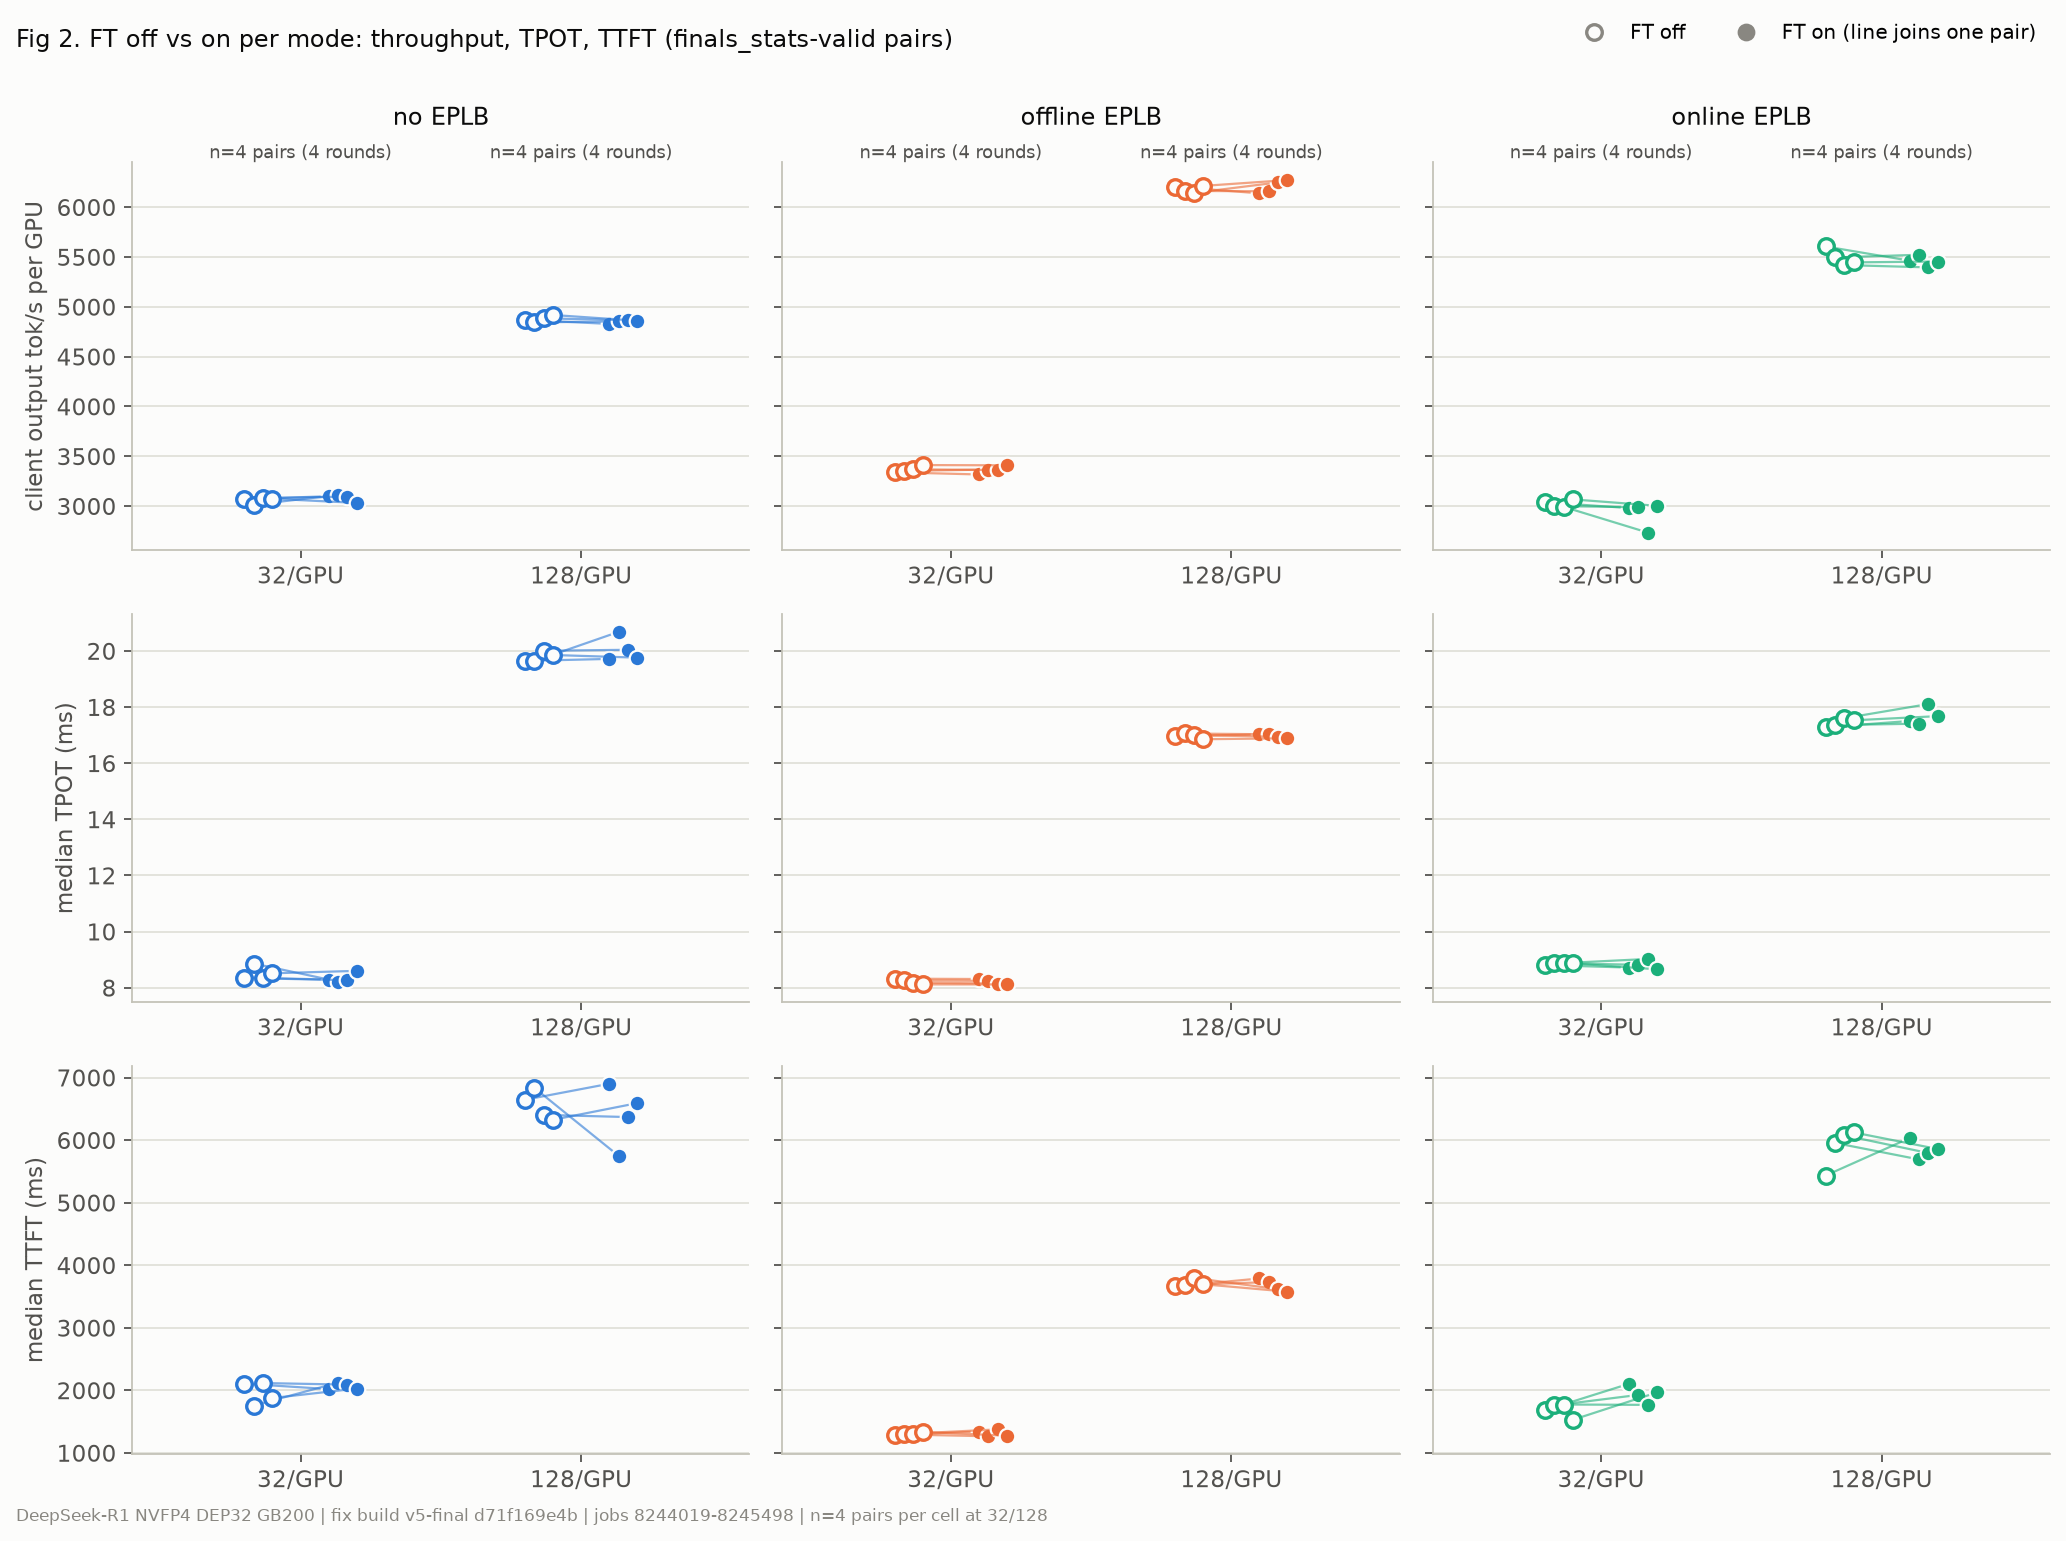

The file beside this chart, header and first rows:
mode, load, metric, group, off_arm, on_arm, off, on
noeplb, 32, output_throughput, 8245492@n0, STD-G2-8245492/std-noeplb-1, STD-G2-8245492/std-noeplb-ft-1, 3071, 3099
noeplb, 32, output_throughput, 8245492@n8, STD-G3-8245492/std-noeplb-1, STD-G3-8245492/std-noeplb-ft-1, 3015, 3111
noeplb, 32, output_throughput, 8245498@n0, STD-G2-8245498/std-noeplb-1, STD-G2-8245498/std-noeplb-ft-1, 3079, 3096
noeplb, 32, output_throughput, 8245498@n8, STD-G3-8245498/std-noeplb-1, STD-G3-8245498/std-noeplb-ft-1, 3074, 3032
noeplb, 128, output_throughput, 8245492@n0, STD-G2-8245492/std-noeplb-1, STD-G2-8245492/std-noeplb-ft-1, 4869, 4828
noeplb, 128, output_throughput, 8245492@n8, STD-G3-8245492/std-noeplb-1, STD-G3-8245492/std-noeplb-ft-1, 4843, 4854
noeplb, 128, output_throughput, 8245498@n0, STD-G2-8245498/std-noeplb-1, STD-G2-8245498/std-noeplb-ft-1, 4885, 4866
noeplb, 128, output_throughput, 8245498@n8, STD-G3-8245498/std-noeplb-1, STD-G3-8245498/std-noeplb-ft-1, 4918, 4861
noeplb, 32, median_tpot_ms, 8245492@n0, STD-G2-8245492/std-noeplb-1, STD-G2-8245492/std-noeplb-ft-1, 8.364, 8.291
noeplb, 32, median_tpot_ms, 8245492@n8, STD-G3-8245492/std-noeplb-1, STD-G3-8245492/std-noeplb-ft-1, 8.862, 8.22
noeplb, 32, median_tpot_ms, 8245498@n0, STD-G2-8245498/std-noeplb-1, STD-G2-8245498/std-noeplb-ft-1, 8.332, 8.268
noeplb, 32, median_tpot_ms, 8245498@n8, STD-G3-8245498/std-noeplb-1, STD-G3-8245498/std-noeplb-ft-1, 8.514, 8.601
noeplb, 128, median_tpot_ms, 8245492@n0, STD-G2-8245492/std-noeplb-1, STD-G2-8245492/std-noeplb-ft-1, 19.64, 19.72
noeplb, 128, median_tpot_ms, 8245492@n8, STD-G3-8245492/std-noeplb-1, STD-G3-8245492/std-noeplb-ft-1, 19.64, 20.68
noeplb, 128, median_tpot_ms, 8245498@n0, STD-G2-8245498/std-noeplb-1, STD-G2-8245498/std-noeplb-ft-1, 20.01, 20.04
noeplb, 128, median_tpot_ms, 8245498@n8, STD-G3-8245498/std-noeplb-1, STD-G3-8245498/std-noeplb-ft-1, 19.86, 19.76
noeplb, 32, median_ttft_ms, 8245492@n0, STD-G2-8245492/std-noeplb-1, STD-G2-8245492/std-noeplb-ft-1, 2107, 2020
noeplb, 32, median_ttft_ms, 8245492@n8, STD-G3-8245492/std-noeplb-1, STD-G3-8245492/std-noeplb-ft-1, 1757, 2123
noeplb, 32, median_ttft_ms, 8245498@n0, STD-G2-8245498/std-noeplb-1, STD-G2-8245498/std-noeplb-ft-1, 2117, 2091
noeplb, 32, median_ttft_ms, 8245498@n8, STD-G3-8245498/std-noeplb-1, STD-G3-8245498/std-noeplb-ft-1, 1877, 2028
noeplb, 128, median_ttft_ms, 8245492@n0, STD-G2-8245492/std-noeplb-1, STD-G2-8245492/std-noeplb-ft-1, 6646, 6901
noeplb, 128, median_ttft_ms, 8245492@n8, STD-G3-8245492/std-noeplb-1, STD-G3-8245492/std-noeplb-ft-1, 6836, 5750
noeplb, 128, median_ttft_ms, 8245498@n0, STD-G2-8245498/std-noeplb-1, STD-G2-8245498/std-noeplb-ft-1, 6404, 6369
noeplb, 128, median_ttft_ms, 8245498@n8, STD-G3-8245498/std-noeplb-1, STD-G3-8245498/std-noeplb-ft-1, 6326, 6592
offline, 32, output_throughput, 8244021@n0, STD-G2-8244021/std-offline-1, STD-G2-8244021/std-offline-ft-1, 3340, 3318
offline, 32, output_throughput, 8244021@n8, STD-G3-8244021/std-offline-1, STD-G3-8244021/std-offline-ft-1, 3354, 3367
offline, 32, output_throughput, 8245492@n8, STD-G1-8245492/std-offline-1, STD-G1-8245492/std-offline-ft-1, 3369, 3363
offline, 32, output_throughput, 8245498@n8, STD-G1-8245498/std-offline-1, STD-G1-8245498/std-offline-ft-1, 3412, 3410
offline, 128, output_throughput, 8244021@n0, STD-G2-8244021/std-offline-1, STD-G2-8244021/std-offline-ft-1, 6205, 6139
offline, 128, output_throughput, 8244021@n8, STD-G3-8244021/std-offline-1, STD-G3-8244021/std-offline-ft-1, 6163, 6160
offline, 128, output_throughput, 8245492@n8, STD-G1-8245492/std-offline-1, STD-G1-8245492/std-offline-ft-1, 6143, 6249
offline, 128, output_throughput, 8245498@n8, STD-G1-8245498/std-offline-1, STD-G1-8245498/std-offline-ft-1, 6214, 6272
offline, 32, median_tpot_ms, 8244021@n0, STD-G2-8244021/std-offline-1, STD-G2-8244021/std-offline-ft-1, 8.323, 8.311
offline, 32, median_tpot_ms, 8244021@n8, STD-G3-8244021/std-offline-1, STD-G3-8244021/std-offline-ft-1, 8.259, 8.244
offline, 32, median_tpot_ms, 8245492@n8, STD-G1-8245492/std-offline-1, STD-G1-8245492/std-offline-ft-1, 8.182, 8.15
offline, 32, median_tpot_ms, 8245498@n8, STD-G1-8245498/std-offline-1, STD-G1-8245498/std-offline-ft-1, 8.118, 8.117
offline, 128, median_tpot_ms, 8244021@n0, STD-G2-8244021/std-offline-1, STD-G2-8244021/std-offline-ft-1, 16.96, 17.03
offline, 128, median_tpot_ms, 8244021@n8, STD-G3-8244021/std-offline-1, STD-G3-8244021/std-offline-ft-1, 17.06, 17.03
offline, 128, median_tpot_ms, 8245492@n8, STD-G1-8245492/std-offline-1, STD-G1-8245492/std-offline-ft-1, 17.01, 16.94
offline, 128, median_tpot_ms, 8245498@n8, STD-G1-8245498/std-offline-1, STD-G1-8245498/std-offline-ft-1, 16.85, 16.89
offline, 32, median_ttft_ms, 8244021@n0, STD-G2-8244021/std-offline-1, STD-G2-8244021/std-offline-ft-1, 1288, 1342
offline, 32, median_ttft_ms, 8244021@n8, STD-G3-8244021/std-offline-1, STD-G3-8244021/std-offline-ft-1, 1294, 1266
offline, 32, median_ttft_ms, 8245492@n8, STD-G1-8245492/std-offline-1, STD-G1-8245492/std-offline-ft-1, 1310, 1376
offline, 32, median_ttft_ms, 8245498@n8, STD-G1-8245498/std-offline-1, STD-G1-8245498/std-offline-ft-1, 1335, 1275
offline, 128, median_ttft_ms, 8244021@n0, STD-G2-8244021/std-offline-1, STD-G2-8244021/std-offline-ft-1, 3662, 3789
offline, 128, median_ttft_ms, 8244021@n8, STD-G3-8244021/std-offline-1, STD-G3-8244021/std-offline-ft-1, 3685, 3731
offline, 128, median_ttft_ms, 8245492@n8, STD-G1-8245492/std-offline-1, STD-G1-8245492/std-offline-ft-1, 3797, 3618
offline, 128, median_ttft_ms, 8245498@n8, STD-G1-8245498/std-offline-1, STD-G1-8245498/std-offline-ft-1, 3696, 3578
online, 32, output_throughput, 8244021@n0, STD-8244021/std-online-1, STD-8244021/std-online-ft-1, 3039, 2980
online, 32, output_throughput, 8244021@n8, STD-G1-8244021/std-online-1, STD-G1-8244021/std-online-ft-1, 3001, 2989
online, 32, output_throughput, 8245492@n0, STD-8245492/std-online-1, STD-8245492/std-online-ft-1, 2993, 2734
online, 32, output_throughput, 8245498@n0, STD-8245498/std-online-1, STD-8245498/std-online-ft-1, 3067, 3003
online, 128, output_throughput, 8244021@n0, STD-8244021/std-online-1, STD-8244021/std-online-ft-1, 5606, 5463
online, 128, output_throughput, 8244021@n8, STD-G1-8244021/std-online-1, STD-G1-8244021/std-online-ft-1, 5495, 5523
online, 128, output_throughput, 8245492@n0, STD-8245492/std-online-1, STD-8245492/std-online-ft-1, 5419, 5396
online, 128, output_throughput, 8245498@n0, STD-8245498/std-online-1, STD-8245498/std-online-ft-1, 5446, 5455
online, 32, median_tpot_ms, 8244021@n0, STD-8244021/std-online-1, STD-8244021/std-online-ft-1, 8.808, 8.718
online, 32, median_tpot_ms, 8244021@n8, STD-G1-8244021/std-online-1, STD-G1-8244021/std-online-ft-1, 8.875, 8.817
online, 32, median_tpot_ms, 8245492@n0, STD-8245492/std-online-1, STD-8245492/std-online-ft-1, 8.877, 9.025
online, 32, median_tpot_ms, 8245498@n0, STD-8245498/std-online-1, STD-8245498/std-online-ft-1, 8.865, 8.655
... 12 more rows
